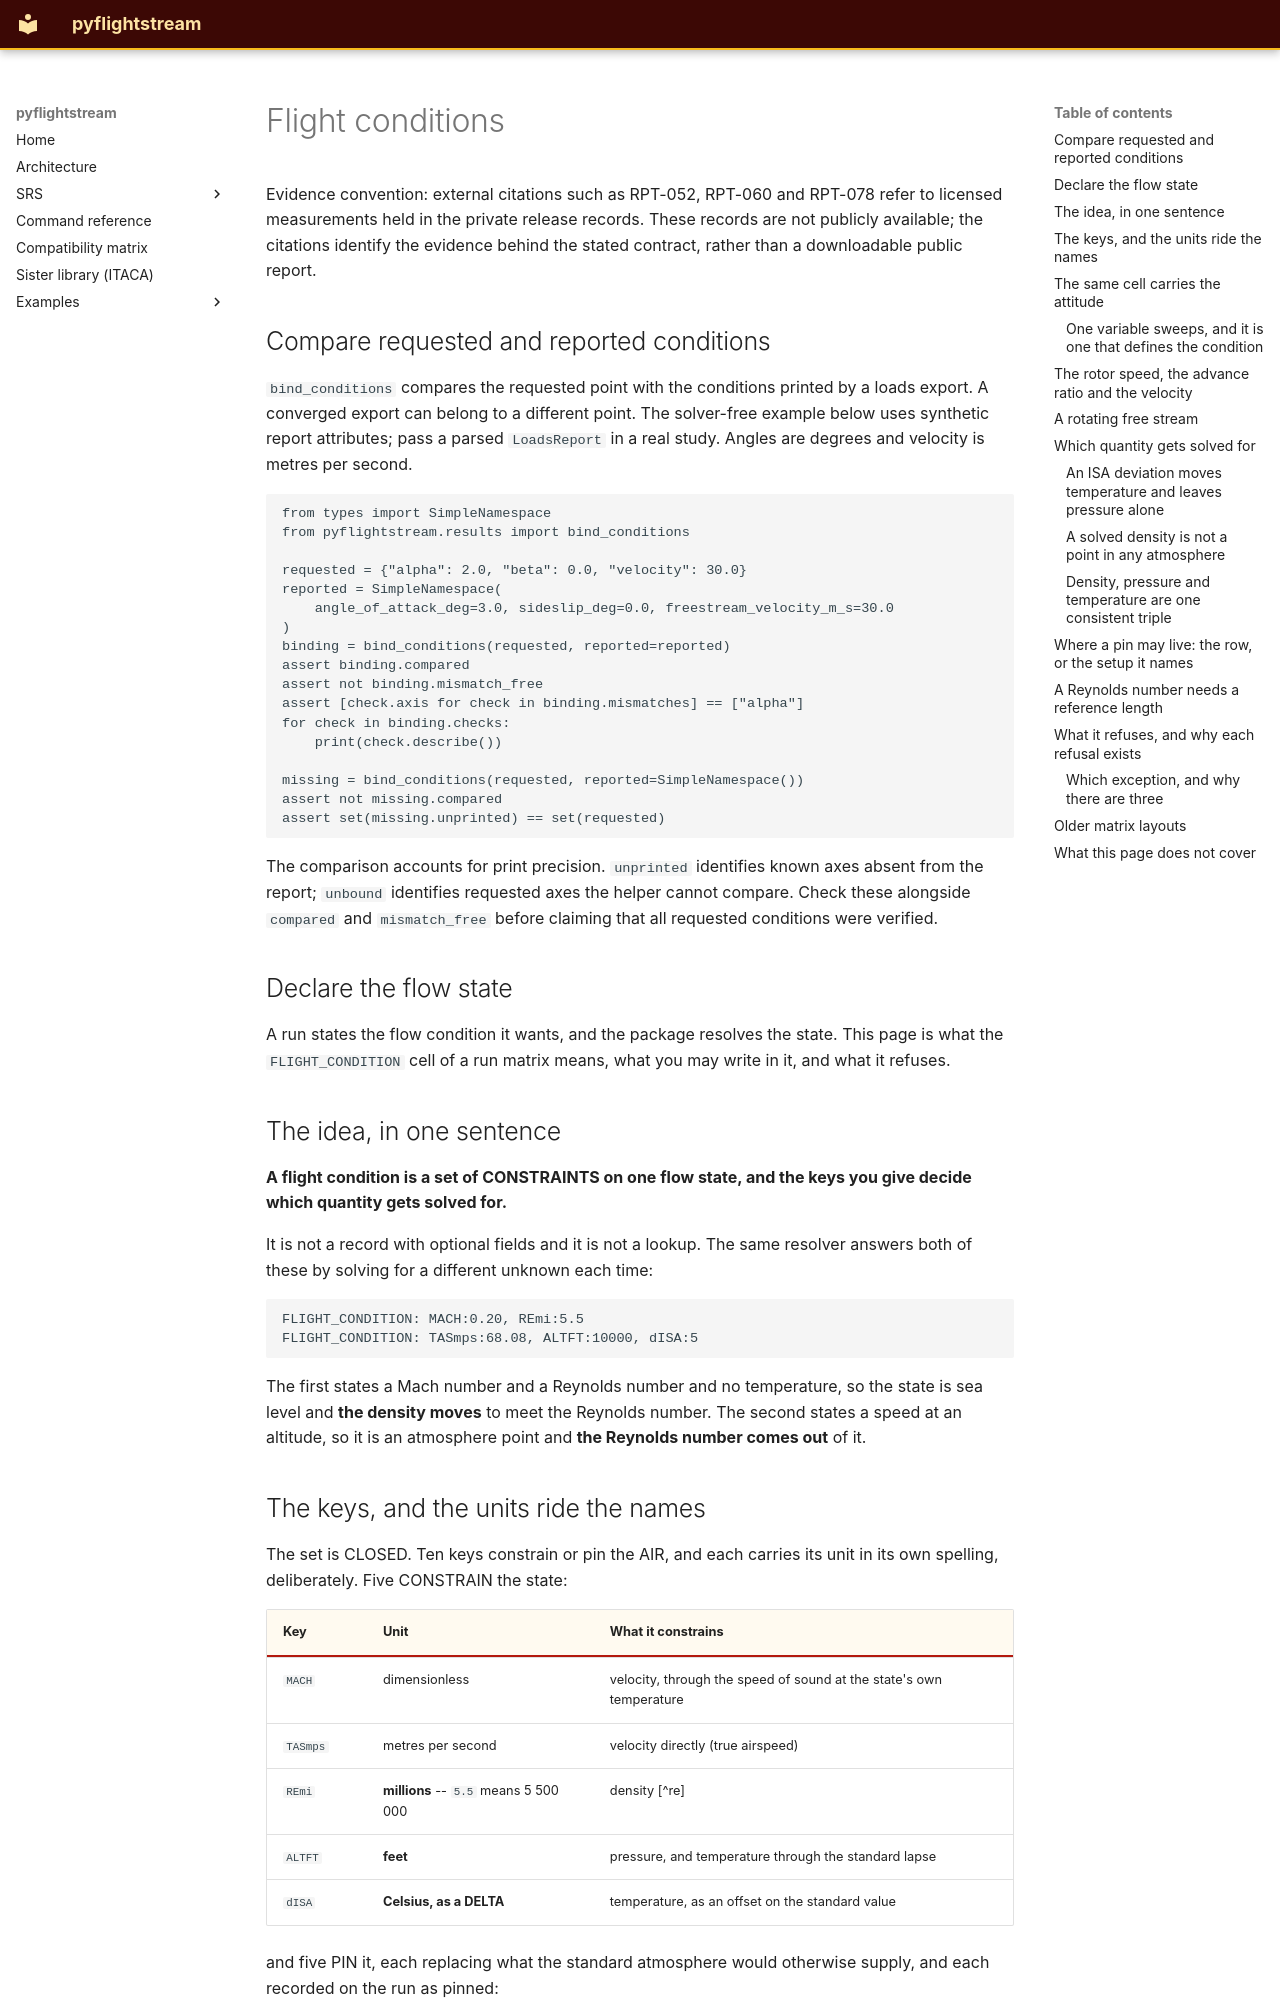

repository: nevesgeovana/pyflightstream · page: flight-conditions/index.html · generator: mkdocs

# Flight conditions

Evidence convention: external citations such as RPT-052, RPT-060 and RPT-078
refer to licensed measurements held in the private release records. These
records are not publicly available; the citations identify the evidence
behind the stated contract, rather than a downloadable public report.

## Compare requested and reported conditions

`bind_conditions` compares the requested point with the conditions printed
by a loads export. A converged export can belong to a different point.
The solver-free example below uses synthetic report attributes; pass a parsed
`LoadsReport` in a real study. Angles are degrees and velocity is metres per second.

```python
from types import SimpleNamespace
from pyflightstream.results import bind_conditions

requested = {"alpha": 2.0, "beta": 0.0, "velocity": 30.0}
reported = SimpleNamespace(
    angle_of_attack_deg=3.0, sideslip_deg=0.0, freestream_velocity_m_s=30.0
)
binding = bind_conditions(requested, reported=reported)
assert binding.compared
assert not binding.mismatch_free
assert [check.axis for check in binding.mismatches] == ["alpha"]
for check in binding.checks:
    print(check.describe())

missing = bind_conditions(requested, reported=SimpleNamespace())
assert not missing.compared
assert set(missing.unprinted) == set(requested)
```

The comparison accounts for print precision. `unprinted` identifies known
axes absent from the report; `unbound` identifies requested axes the helper
cannot compare. Check these alongside `compared` and `mismatch_free` before
claiming that all requested conditions were verified.

## Declare the flow state

A run states the flow condition it wants, and the package resolves the
state. This page is what the `FLIGHT_CONDITION` cell of a run matrix
means, what you may write in it, and what it refuses.

## The idea, in one sentence

**A flight condition is a set of CONSTRAINTS on one flow state, and the
keys you give decide which quantity gets solved for.**

It is not a record with optional fields and it is not a lookup. The same
resolver answers both of these by solving for a different unknown each
time:

```
FLIGHT_CONDITION: MACH:0.20, REmi:5.5
FLIGHT_CONDITION: TASmps:68.08, ALTFT:10000, dISA:5
```

The first states a Mach number and a Reynolds number and no temperature,
so the state is sea level and **the density moves** to meet the Reynolds
number. The second states a speed at an altitude, so it is an atmosphere
point and **the Reynolds number comes out** of it.
